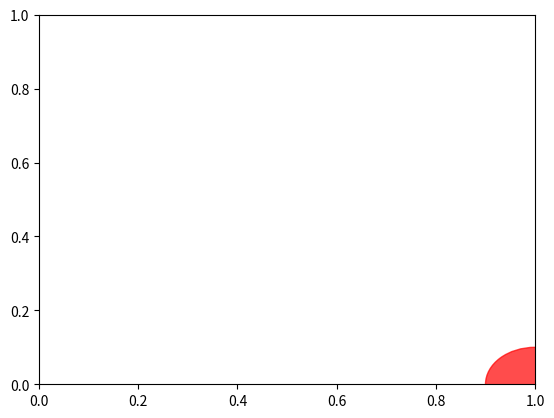

Here is the Python script that generated this plot: (Note: this script raises an exception after producing the figure.)
import matplotlib
matplotlib.use('Agg')
import matplotlib.pyplot as plt
import numpy as np
from matplotlib.patches import FancyArrowPatch, Circle
import networkx as nx

def draw_FA(G, pos, ax):
    # Draw NFA/DFA
    for n in G:
        c = Circle(pos[n], radius=0.1, alpha=0.7, color='red', gid='11')
        ax.add_patch(c)
        G.node[n]['patch'] = c
        ax.text(pos[n][0]-0.05, pos[n][1]-0.04, str(n))
    seen={}
    for (u,v,d) in G.edges(data=True):
        n1 = G.node[u]['patch']
        n2 = G.node[v]['patch']
        rad = 0.7
        if (u,v) in seen:
            rad = seen.get((u,v))
            rad = (rad + np.sign(rad) * 0.1) * -1
        alpha = 0.5

        color = 'k'
        e = FancyArrowPatch(n1.center, n2.center,
                            patchA=n1, patchB=n2,
                            arrowstyle='->',
                            connectionstyle='arc3,rad=%s' % rad,
                            mutation_scale=10.0,
                            lw=2, alpha=alpha, color=color)
        seen[(u, v)] = rad
        ax.add_patch(e)


GRAPH = [(1, 1), (1, 2), (2, 3), (3, 4), (4,4)]
EDGELABELS = {(1, 1): '\n\na,b', (1, 2): 'a', (2, 3): 'b', (3, 4): 'a', (4,4): '\n\na,b'}

plt.clf()


plt.clf()
#print(GRAPH)
#print(EDGELABELS)
DG = nx.DiGraph(GRAPH)
ax = plt.gca()
# pos=nx.spring_layout(DG)

pos = {}
for i in range(1, 4+1):
    pos[i] = [i, 0]

draw_FA(DG, pos, ax)

for k in EDGELABELS:
    standardOffset = 0.4
    if k[0] != k[1]:
        coordinatePosition = float((k[0] + k[1]) / 2)
        ax.annotate(EDGELABELS[k], xy=(k[0], 0), xytext=(coordinatePosition, float((k[0] - k[1]) * standardOffset)))
    else:
        ax.plot([k[0]], [-0.22], marker=r'$\circlearrowleft$', ms=25)
        ax.annotate(EDGELABELS[k], xy=(1, 0), xytext=(k[0], -0.50))

ax.autoscale()
plt.axis('equal')
plt.axis('off')
plt.savefig('x' + str(1) + '.png')
# #####################################################################################################################

# Constructing set of edges and table for nodes to edges
distinctEdges = list(set([EDGELABELS[k] for k in EDGELABELS]))
print(distinctEdges)
for i in range(len(distinctEdges)):
    if len(distinctEdges[i]) > 1:
        x = "".join(distinctEdges[i].split("\n"))
        x = x.split(",")
        distinctEdges.pop(i)
        distinctEdges.extend(x)

distinctEdges = list(set(distinctEdges))
print("Distince Edges:", distinctEdges)

NumberOfNodes = 4 # Taken as user input

StrippedEdgeLabels = {}

for k in EDGELABELS:
    x = "".join(EDGELABELS[k].split("\n")).split(",")
    StrippedEdgeLabels[k] = x

print(StrippedEdgeLabels)

referenceTable = {}

for i in range(1,NumberOfNodes+1):
    for j in distinctEdges:
        nodesConnectedTo = [k[1] for k in StrippedEdgeLabels if k[0] == i and j in StrippedEdgeLabels[k]]
        referenceTable[(i,j)] = nodesConnectedTo

print(referenceTable)
